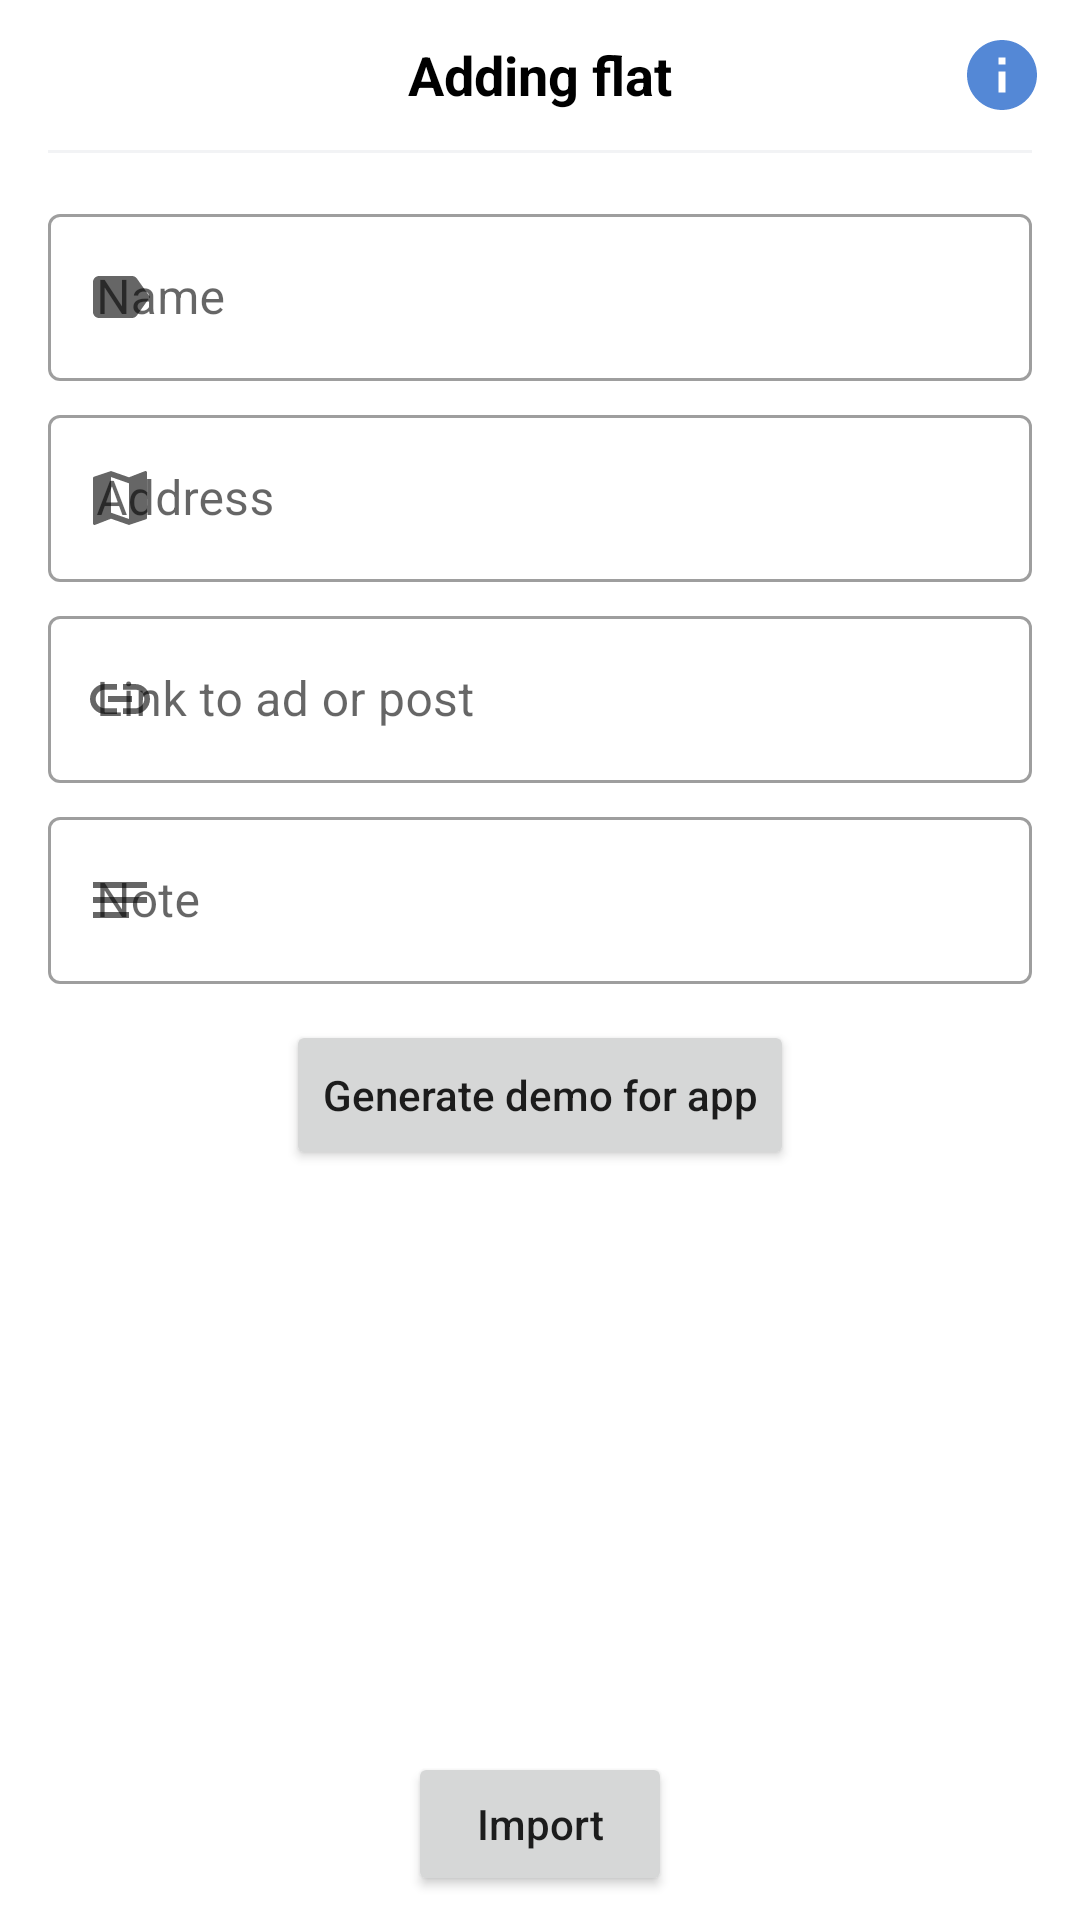

Reconstruct the res/layout file that produces this screen, plus the resources it refers to.
<!-- AndroidManifest.xml: application theme Theme.Landbord -->
<!-- res/layout/fragment_add.xml -->
<?xml version="1.0" encoding="utf-8"?>
<RelativeLayout xmlns:android="http://schemas.android.com/apk/res/android"
    android:layout_width="match_parent"
    xmlns:app="http://schemas.android.com/apk/res-auto"
    android:orientation="vertical"
    android:layout_height="match_parent">
    <RelativeLayout
        android:id="@+id/add_header"
        android:layout_width="match_parent"
        android:layout_height="50dp"
        android:orientation="horizontal">
        <ImageButton
            android:id="@+id/close_add_fragment"
            android:visibility="gone"
            android:layout_width="28dp"
            android:layout_height="28dp"
            android:layout_alignParentStart="true"
            android:layout_centerInParent="true"
            android:layout_marginStart="12dp"
            android:background="@drawable/ic_close"
            android:contentDescription="@string/image_plug" />

        <TextView
            android:id="@+id/add_header_title"
            android:textColor="@color/textColor"
            android:layout_width="wrap_content"
            android:layout_height="wrap_content"
            android:layout_centerInParent="true"
            android:gravity="center"
            android:text="@string/add_flat"
            android:textSize="18sp"
            android:textStyle="bold" />

        <ImageButton
            android:id="@+id/add_info"
            android:layout_width="28dp"
            android:layout_height="28dp"
            android:layout_alignParentEnd="true"
            android:layout_centerInParent="true"
            android:layout_marginEnd="12dp"
            android:background="@drawable/ic_info_24"
            android:contentDescription="@string/image_plug" />
    </RelativeLayout>

    <LinearLayout
        android:layout_below="@id/add_header"
        android:layout_marginStart="16dp"
        android:layout_marginEnd="16dp"
        android:background="@color/colorGray"
        android:layout_width="match_parent"
        android:layout_height="1dp"/>

    <ScrollView
        android:layout_width="match_parent"
        android:layout_below="@+id/add_header"
        android:layout_above="@+id/import_old_bd"
        android:padding="16dp"
        android:layout_height="match_parent">
        <LinearLayout
            android:orientation="vertical"
            android:layout_width="match_parent"
            android:layout_height="wrap_content">
            <com.google.android.material.textfield.TextInputLayout
                android:id="@+id/filledNameField"
                android:layout_width="match_parent"
                android:layout_height="wrap_content"
                app:startIconDrawable="@drawable/ic_label_24"
                style="@style/Widget.MaterialComponents.TextInputLayout.OutlinedBox"
                android:hint="@string/name">

                <com.google.android.material.textfield.TextInputEditText
                    android:id="@+id/fieldName"
                    android:layout_width="match_parent"
                    android:layout_height="wrap_content"
                    android:maxLength="32"
                    android:maxLines="1" />
            </com.google.android.material.textfield.TextInputLayout>

            <com.google.android.material.textfield.TextInputLayout
                android:layout_marginTop="6dp"
                android:id="@+id/filledAddressField"
                android:layout_width="match_parent"
                android:layout_height="wrap_content"
                app:startIconDrawable="@drawable/ic_baseline_map_24"
                style="@style/Widget.MaterialComponents.TextInputLayout.OutlinedBox"
                android:hint="@string/address">
                <com.google.android.material.textfield.TextInputEditText
                    android:id="@+id/fieldAddress"
                    android:maxLength="128"
                    android:maxLines="1"
                    android:layout_width="match_parent"
                    android:layout_height="wrap_content"
                    />
            </com.google.android.material.textfield.TextInputLayout>

            <com.google.android.material.textfield.TextInputLayout
                android:layout_marginTop="6dp"
                android:id="@+id/filledLinkField"
                android:layout_width="match_parent"
                android:layout_height="wrap_content"
                app:startIconDrawable="@drawable/ic_link_24"
                style="@style/Widget.MaterialComponents.TextInputLayout.OutlinedBox"
                android:hint="@string/link_to_ad">
                <com.google.android.material.textfield.TextInputEditText
                    android:id="@+id/fieldLink"
                    android:maxLines="1"
                    android:maxLength="256"
                    android:layout_width="match_parent"
                    android:layout_height="wrap_content"
                    />
            </com.google.android.material.textfield.TextInputLayout>

            <com.google.android.material.textfield.TextInputLayout
                android:layout_marginTop="6dp"
                android:id="@+id/filledNotesField"
                android:layout_width="match_parent"
                android:layout_height="wrap_content"
                app:startIconDrawable="@drawable/ic_notes_24"
                style="@style/Widget.MaterialComponents.TextInputLayout.OutlinedBox"
                android:hint="@string/note">
                <com.google.android.material.textfield.TextInputEditText
                    android:id="@+id/fieldNotes"
                    android:maxLength="1024"
                    android:maxLines="10"
                    android:layout_width="match_parent"
                    android:layout_height="wrap_content"
                    />
            </com.google.android.material.textfield.TextInputLayout>

            <Button
                android:textSize="14sp"
                android:drawableStart="@drawable/ic_lib_add_24"
                android:textAllCaps="false"
                android:layout_gravity="center"
                android:layout_marginTop="12dp"
                android:text="@string/generate_demo"
                android:id="@+id/generateDemo"
                android:layout_width="wrap_content"
                android:layout_height="50dp"/>

            <Button
                android:visibility="gone"
                android:textSize="14sp"
                android:drawableStart="@drawable/ic_lib_add_24"
                android:textAllCaps="false"
                android:layout_gravity="center"
                android:layout_marginTop="12dp"
                android:text="@string/add"
                android:id="@+id/add_new_flat"
                android:layout_width="160dp"
                android:layout_height="50dp"/>

        </LinearLayout>
    </ScrollView>

    <Button
        android:id="@+id/import_old_bd"
        android:layout_width="wrap_content"
        android:layout_height="wrap_content"
        android:layout_alignParentBottom="true"
        android:layout_centerInParent="true"
        android:layout_marginBottom="8dp"
        android:text="@string/import_bd"
        android:textAllCaps="false" />
</RelativeLayout>
<!-- resources referenced by this layout -->
<resources>
  <color name="colorGray">#f2f3f5</color>
  <color name="textColor">@color/black</color>
  <!-- drawable ic_baseline_map_24 (drawable) -->
  <vector android:height="24dp" android:tint="#5488D6"
      android:viewportHeight="24" android:viewportWidth="24"
      android:width="24dp" xmlns:android="http://schemas.android.com/apk/res/android">
      <path android:fillColor="@android:color/white" android:pathData="M20.5,3l-0.16,0.03L15,5.1 9,3 3.36,4.9c-0.21,0.07 -0.36,0.25 -0.36,0.48V20.5c0,0.28 0.22,0.5 0.5,0.5l0.16,-0.03L9,18.9l6,2.1 5.64,-1.9c0.21,-0.07 0.36,-0.25 0.36,-0.48V3.5c0,-0.28 -0.22,-0.5 -0.5,-0.5zM15,19l-6,-2.11V5l6,2.11V19z"/>
  </vector>
  <!-- drawable ic_close (drawable) -->
  <vector android:height="32dp" android:tint="#5488D6"
      android:viewportHeight="24" android:viewportWidth="24"
      android:width="32dp" xmlns:android="http://schemas.android.com/apk/res/android">
      <path android:fillColor="@android:color/white" android:pathData="M19,6.41L17.59,5 12,10.59 6.41,5 5,6.41 10.59,12 5,17.59 6.41,19 12,13.41 17.59,19 19,17.59 13.41,12z"/>
  </vector>
  <!-- drawable ic_info_24 (drawable) -->
  <vector android:height="24dp" android:tint="#5488D6"
      android:viewportHeight="24" android:viewportWidth="24"
      android:width="24dp" xmlns:android="http://schemas.android.com/apk/res/android">
      <path android:fillColor="@android:color/white" android:pathData="M12,2C6.48,2 2,6.48 2,12s4.48,10 10,10 10,-4.48 10,-10S17.52,2 12,2zM13,17h-2v-6h2v6zM13,9h-2L11,7h2v2z"/>
  </vector>
  <!-- drawable ic_label_24 (drawable) -->
  <vector android:height="24dp" android:tint="#5488D6"
      android:viewportHeight="24" android:viewportWidth="24"
      android:width="24dp" xmlns:android="http://schemas.android.com/apk/res/android">
      <path android:fillColor="@android:color/white" android:pathData="M17.63,5.84C17.27,5.33 16.67,5 16,5L5,5.01C3.9,5.01 3,5.9 3,7v10c0,1.1 0.9,1.99 2,1.99L16,19c0.67,0 1.27,-0.33 1.63,-0.84L22,12l-4.37,-6.16z"/>
  </vector>
  <!-- drawable ic_link_24 (drawable) -->
  <vector android:height="24dp" android:tint="#5488D6"
      android:viewportHeight="24" android:viewportWidth="24"
      android:width="24dp" xmlns:android="http://schemas.android.com/apk/res/android">
      <path android:fillColor="@android:color/white" android:pathData="M3.9,12c0,-1.71 1.39,-3.1 3.1,-3.1h4L11,7L7,7c-2.76,0 -5,2.24 -5,5s2.24,5 5,5h4v-1.9L7,15.1c-1.71,0 -3.1,-1.39 -3.1,-3.1zM8,13h8v-2L8,11v2zM17,7h-4v1.9h4c1.71,0 3.1,1.39 3.1,3.1s-1.39,3.1 -3.1,3.1h-4L13,17h4c2.76,0 5,-2.24 5,-5s-2.24,-5 -5,-5z"/>
  </vector>
  <!-- drawable ic_notes_24 (drawable) -->
  <vector android:height="24dp" android:tint="#5488D6"
      android:viewportHeight="24" android:viewportWidth="24"
      android:width="24dp" xmlns:android="http://schemas.android.com/apk/res/android">
      <path android:fillColor="@android:color/white" android:pathData="M3,18h12v-2L3,16v2zM3,6v2h18L21,6L3,6zM3,13h18v-2L3,11v2z"/>
  </vector>
  <string name="add">Add</string>
  <string name="add_flat">Adding flat</string>
  <string name="address">Address</string>
  <string name="generate_demo">Generate demo for app</string>
  <string name="image_plug">Image plug</string>
  <string name="import_bd">Import</string>
  <string name="link_to_ad">Link to ad or post</string>
  <string name="name">Name</string>
  <string name="note">Note</string>
  <style name="Theme.Landbord" parent="Theme.MaterialComponents.DayNight.NoActionBar">
          
          <item name="colorPrimary">@color/colorPrimary</item>
          <item name="colorPrimaryVariant">@color/colorBlueStandard</item>
          <item name="colorOnPrimary">@color/white</item>
          
          <item name="android:statusBarColor" tools:targetApi="l">?attr/colorPrimary</item>
          
  
      </style>
  <color name="black">#FF000000</color>
  <color name="colorPrimary">#4A76A8</color>
  <color name="colorBlueStandard">#5488D6</color>
  <color name="white">#FFFFFFFF</color>
</resources>
